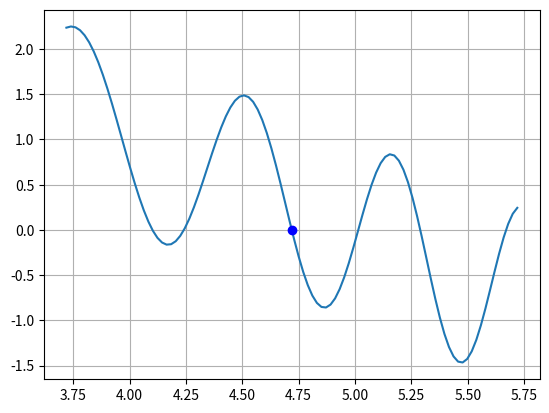

The matplotlib source for this figure:
import matplotlib.pyplot as plt
import numpy as np


def myfunc(x):
    return np.sin(x**2) - x + 5


def mybisection(myfunc, a, b, epsilon):

    if abs(myfunc(a)) < epsilon:
        print('a is a root!')
        return a

    if abs(myfunc(b)) < epsilon:
        print('b is a root!')
        return b

    while abs(b-a) > epsilon:

        m = a + (b - a)/2
        print(m)

        if myfunc(a)*myfunc(m) < 0:
            b = m
        else:
            a = m

    return m


m = mybisection(myfunc, 3.8, 6, 0.001)

x = np.linspace(m - 1, m + 1 , 100)
plt.plot(x, myfunc(x))
plt.plot(m, 0, 'bo')
plt.grid()
plt.show()
